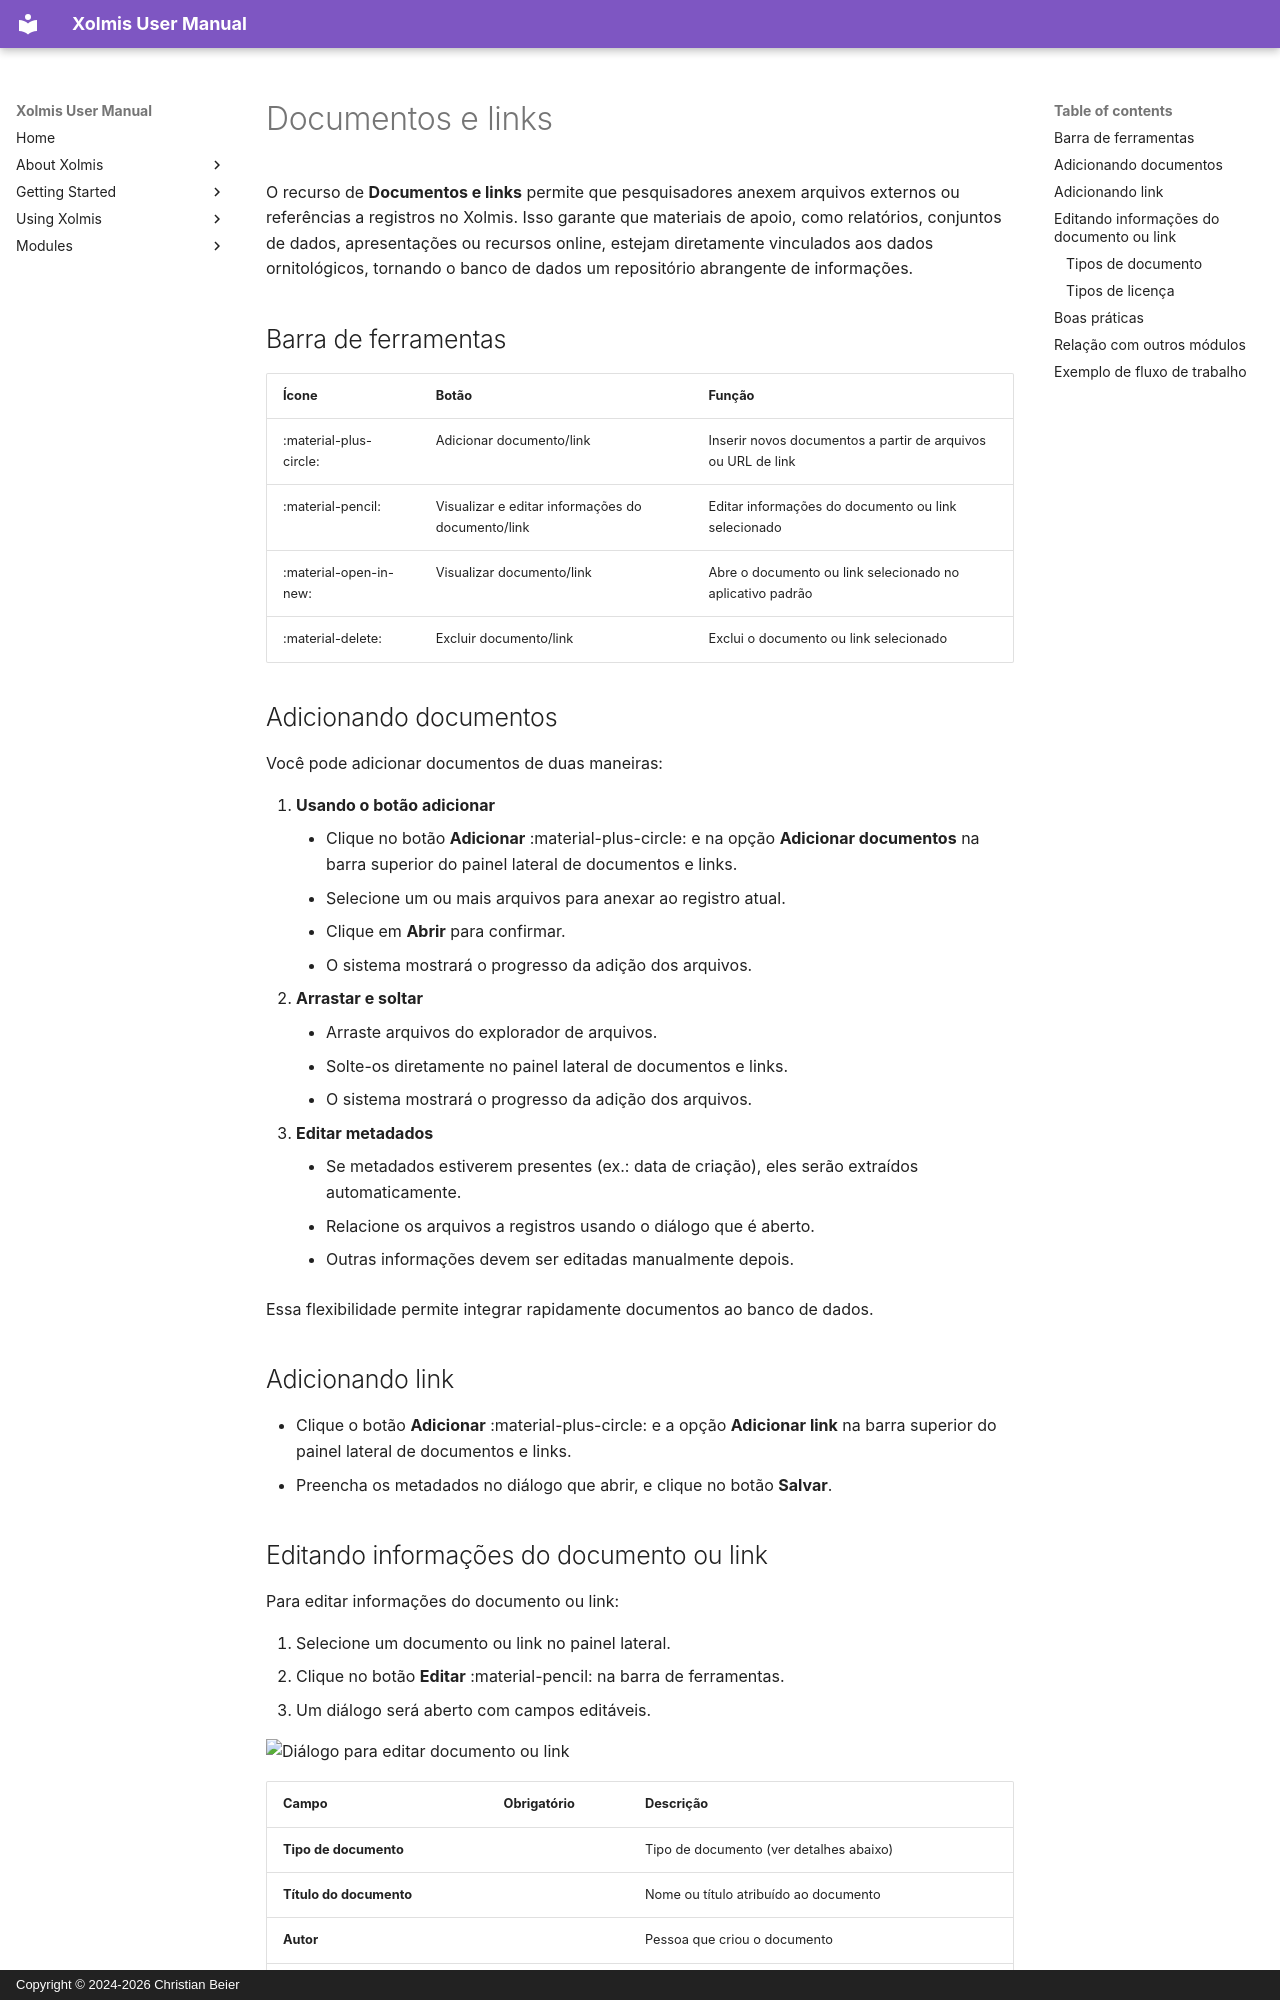

repository: cbeier-studio/Xolmis · page: pt/documents.html · generator: mkdocs · copyright: Copyright © 2024-2026 Christian Beier

# Documentos e links

O recurso de **Documentos e links** permite que pesquisadores anexem arquivos externos ou referências a registros no Xolmis. Isso garante que materiais de apoio, como relatórios, conjuntos de dados, apresentações ou recursos online, estejam diretamente vinculados aos dados ornitológicos, tornando o banco de dados um repositório abrangente de informações.

## Barra de ferramentas

| Ícone | Botão | Função |
| --- | --- | --- |
| :material-plus-circle: | Adicionar documento/link | Inserir novos documentos a partir de arquivos ou URL de link |
| :material-pencil: | Visualizar e editar informações do documento/link | Editar informações do documento ou link selecionado |
| :material-open-in-new: | Visualizar documento/link | Abre o documento ou link selecionado no aplicativo padrão |
| :material-delete: | Excluir documento/link | Exclui o documento ou link selecionado |

## Adicionando documentos

Você pode adicionar documentos de duas maneiras:

1. **Usando o botão adicionar**
      - Clique no botão **Adicionar** :material-plus-circle: e na opção **Adicionar documentos** na barra superior do painel lateral de documentos e links.  
      - Selecione um ou mais arquivos para anexar ao registro atual.  
      - Clique em **Abrir** para confirmar.  
      - O sistema mostrará o progresso da adição dos arquivos.  
2. **Arrastar e soltar**  
      - Arraste arquivos do explorador de arquivos.  
      - Solte-os diretamente no painel lateral de documentos e links.  
      - O sistema mostrará o progresso da adição dos arquivos.  

- **Editar metadados**
      - Se metadados estiverem presentes (ex.: data de criação), eles serão extraídos automaticamente.
      - Relacione os arquivos a registros usando o diálogo que é aberto.
      - Outras informações devem ser editadas manualmente depois.

Essa flexibilidade permite integrar rapidamente documentos ao banco de dados.

## Adicionando link

- Clique o botão **Adicionar** :material-plus-circle: e a opção **Adicionar link** na barra superior do painel lateral de documentos e links.  
- Preencha os metadados no diálogo que abrir, e clique no botão **Salvar**.

## Editando informações do documento ou link

Para editar informações do documento ou link:

1. Selecione um documento ou link no painel lateral.  
2. Clique no botão **Editar** :material-pencil: na barra de ferramentas.  
3. Um diálogo será aberto com campos editáveis.

![Diálogo para editar documento ou link](img/edit-document-link-dialog.png)

| Campo | Obrigatório | Descrição |
| --- | --- | --- |
| **Tipo de documento** |  | Tipo de documento (ver detalhes abaixo) |
| **Título do documento** |  | Nome ou título atribuído ao documento |
| **Autor** |  | Pessoa que criou o documento |
| **Data do documento** | Sim | Data de criação do documento |
| **Hora do documento** |  | Hora de criação do documento |
| **Tipo de licença** |  | Tipo de licença aplicada ao documento |
| **Ano da licença** |  | Ano em que o documento foi licenciado |
| **Detentor da licença** |  | Titular dos direitos do documento |
| **Notas da licença** |  | Notas adicionais sobre a licença |
| **URL da licença** |  | Link para o texto da licença |
